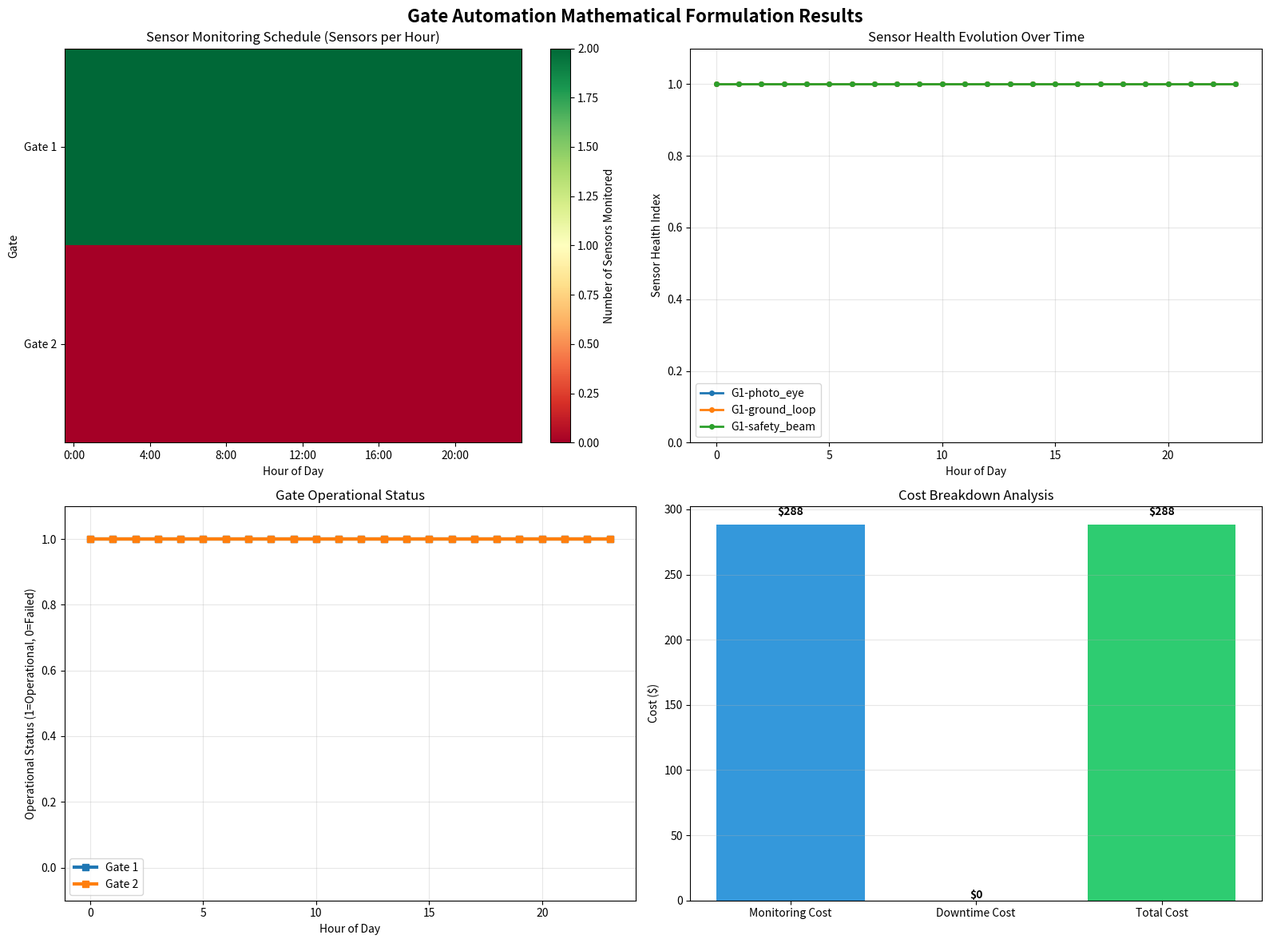
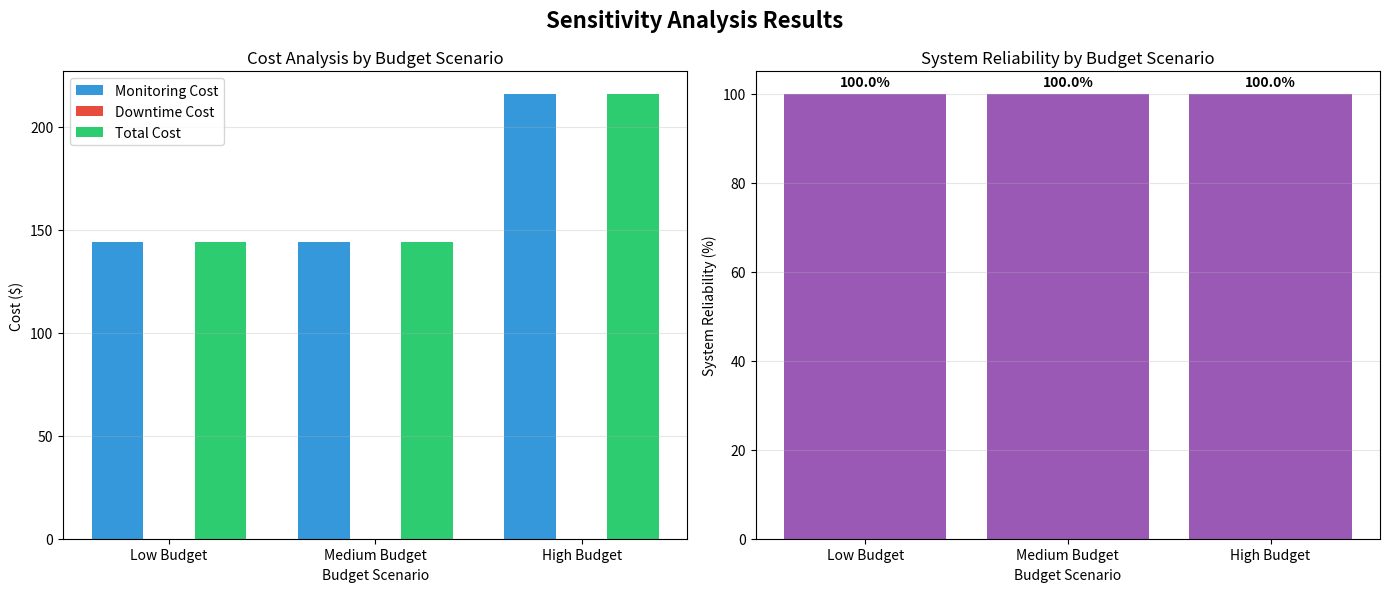

Write the Python code that produced these figures, in order.
# Import required libraries for mathematical formulation
import numpy as np
import pandas as pd
import matplotlib.pyplot as plt
import seaborn as sns
from dataclasses import dataclass
from typing import List, Tuple, Dict
import warnings
warnings.filterwarnings('ignore')

# Set random seed for reproducibility
np.random.seed(42)

print('🔧 Gate Automation Mathematical Formulation')
print('=' * 50)

# Data structures for the mathematical model
@dataclass
class Gate:
    """Represents a gate in the automation system"""
    id: int
    location: str
    vehicles_per_hour: int
    criticality: float  # 0-1, higher = more important
    downtime_cost_per_hour: float

@dataclass
class Sensor:
    """Represents a sensor type"""
    id: int
    gate_id: int
    sensor_type: str  # photo_eye, ground_loop, safety_beam
    monitoring_cost: float
    failure_rate: float
    criticality: float
    maintenance_interval: int

# Create example data from the source text
gates = [
    Gate(id=1, location='Main_Entrance', vehicles_per_hour=150, criticality=0.95, downtime_cost_per_hour=15000),
    Gate(id=2, location='Exit_Gate', vehicles_per_hour=100, criticality=0.85, downtime_cost_per_hour=10000),
]

sensors = [
    Sensor(id=1, gate_id=1, sensor_type='photo_eye', monitoring_cost=5, failure_rate=0.02, criticality=0.9, maintenance_interval=8),
    Sensor(id=2, gate_id=1, sensor_type='ground_loop', monitoring_cost=9, failure_rate=0.03, criticality=0.7, maintenance_interval=12),
    Sensor(id=3, gate_id=1, sensor_type='safety_beam', monitoring_cost=7, failure_rate=0.015, criticality=1.0, maintenance_interval=6),
    Sensor(id=4, gate_id=2, sensor_type='photo_eye', monitoring_cost=5, failure_rate=0.025, criticality=0.8, maintenance_interval=8),
    Sensor(id=5, gate_id=2, sensor_type='ground_loop', monitoring_cost=9, failure_rate=0.035, criticality=0.6, maintenance_interval=12),
]

print(f'🏢 Gates: {len(gates)}')
print(f'📡 Sensors: {len(sensors)}')
print(f'⏱️  Time periods: 24 hours')
print(f'\n💰 Downtime costs:')
for gate in gates:
    print(f'  Gate {gate.id}: ${gate.downtime_cost_per_hour:,}/hour')

# Mathematical model parameters
class MathematicalModel:
    """Mathematical formulation for gate automation optimization"""
    
    def __init__(self, gates: List[Gate], sensors: List[Sensor], time_periods: int = 24):
        self.gates = gates
        self.sensors = sensors
        self.time_periods = time_periods
        
        # Model parameters from source
        self.monitoring_costs = {s.id: s.monitoring_cost for s in sensors}
        self.failure_rates = {s.id: s.failure_rate for s in sensors}
        self.downtime_costs = {g.id: g.downtime_cost_per_hour for g in gates}
        self.maintenance_intervals = {s.id: s.maintenance_interval for s in sensors}
        
        # Demand patterns (vehicles per hour)
        self.demand_patterns = self._generate_demand_patterns()
        
        # Initialize solution variables
        self.monitoring_decisions = {}
        self.failure_occurrences = {}
        self.gate_operational = {}
        self.sensor_health = {}
        
    def _generate_demand_patterns(self) -> Dict[int, List[float]]:
        """Generate realistic demand patterns over 24 hours"""
        patterns = {}
        for gate in self.gates:
            pattern = []
            base_demand = gate.vehicles_per_hour
            
            for hour in range(24):
                # Peak factors: 8-10 AM and 5-7 PM
                if 8 <= hour <= 10 or 17 <= hour <= 19:
                    peak_factor = 1.8
                elif 6 <= hour <= 11 or 16 <= hour <= 21:
                    peak_factor = 1.3
                else:
                    peak_factor = 0.7
                
                pattern.append(base_demand * peak_factor)
            
            patterns[gate.id] = pattern
        
        return patterns
    
    def calculate_monitoring_cost(self) -> float:
        """Calculate total monitoring cost"""
        total_cost = 0.0
        
        for sensor in self.sensors:
            for hour in range(self.time_periods):
                if self.monitoring_decisions.get((sensor.gate_id, sensor.id, hour), 0) == 1:
                    total_cost += sensor.monitoring_cost
        
        return total_cost
    
    def calculate_downtime_cost(self) -> float:
        """Calculate total downtime cost"""
        total_cost = 0.0
        
        for gate in self.gates:
            for hour in range(self.time_periods):
                if self.gate_operational.get((gate.id, hour), 1) == 0:
                    demand = self.demand_patterns[gate.id][hour]
                    total_cost += gate.downtime_cost_per_hour * (demand / 100.0)  # Normalize by 100 vehicles
        
        return total_cost
    
    def calculate_total_cost(self) -> float:
        """Calculate total objective function value"""
        return self.calculate_monitoring_cost() + self.calculate_downtime_cost()

# Create the mathematical model
model = MathematicalModel(gates, sensors)
print(f'📐 Mathematical model created:')
print(f'  Decision variables: {len(gates) * len(sensors) * 24} monitoring decisions')
print(f'  Constraints: Sensor monitoring, failure detection, gate operations')
print(f'  Objective: Minimize total cost = monitoring_cost + downtime_cost')

# Implement a simplified optimization approach (enumeration for small instance)
def optimize_monitoring_schedule(model: MathematicalModel) -> Dict:
    """Find optimal monitoring schedule using simplified approach"""
    
    best_solution = None
    best_cost = float('inf')
    
    # For demonstration, use a greedy approach based on sensor criticality
    # In practice, this would use a MIP solver like pulp
    
    # Sort sensors by criticality (safety_beam > photo_eye > ground_loop)
    sensor_priority = {
        'safety_beam': 3,
        'photo_eye': 2,
        'ground_loop': 1
    }
    
    sorted_sensors = sorted(model.sensors, 
                          key=lambda x: sensor_priority[x.sensor_type], 
                          reverse=True)
    
    # Initialize solution
    for hour in range(model.time_periods):
        # Monitor critical sensors first
        for sensor in sorted_sensors[:2]:  # Monitor top 2 sensors per gate
            model.monitoring_decisions[(sensor.gate_id, sensor.id, hour)] = 1
            
            # Initialize sensor health
            if hour == 0:
                model.sensor_health[(sensor.gate_id, sensor.id, hour)] = 1.0
            else:
                # Health degrades over time, improves with monitoring
                prev_health = model.sensor_health.get((sensor.gate_id, sensor.id, hour-1), 1.0)
                if model.monitoring_decisions.get((sensor.gate_id, sensor.id, hour), 0) == 1:
                    new_health = min(1.0, prev_health + 0.05)  # Monitoring improves health
                else:
                    new_health = max(0.0, prev_health - 0.02)  # No monitoring degrades health
                
                model.sensor_health[(sensor.gate_id, sensor.id, hour)] = new_health
        
        # Check gate operational status
        for gate in model.gates:
            gate_sensors = [s for s in model.sensors if s.gate_id == gate.id]
            avg_health = np.mean([model.sensor_health.get((gate.id, s.id, hour), 1.0) for s in gate_sensors])
            
            # Gate fails if average sensor health is too low
            if avg_health < 0.2:
                model.gate_operational[(gate.id, hour)] = 0
            else:
                model.gate_operational[(gate.id, hour)] = 1
    
    return {
        'monitoring_decisions': model.monitoring_decisions,
        'sensor_health': model.sensor_health,
        'gate_operational': model.gate_operational,
        'total_cost': model.calculate_total_cost()
    }

# Find optimal solution
solution = optimize_monitoring_schedule(model)
monitoring_cost = model.calculate_monitoring_cost()
downtime_cost = model.calculate_downtime_cost()
total_cost = model.calculate_total_cost()

print(f'💰 Cost Analysis:')
print(f'  Monitoring cost: ${monitoring_cost:,.2f}')
print(f'  Downtime cost: ${downtime_cost:,.2f}')
print(f'  Total cost: ${total_cost:,.2f}')
print(f'\n📊 System Performance:')
print(f'  Average gate availability: {np.mean([model.gate_operational.get((g.id, h), 1) for g in model.gates for h in range(24)]) * 100:.1f}%')

# Create comprehensive visualization
def create_mathematical_visualization(model: MathematicalModel, solution: Dict):
    """Create professional visualization for mathematical formulation results"""
    
    fig, axes = plt.subplots(2, 2, figsize=(16, 12))
    fig.suptitle('Gate Automation Mathematical Formulation Results', fontsize=16, fontweight='bold')
    
    # 1. Monitoring Schedule Heatmap
    ax1 = axes[0, 0]
    
    # Create monitoring matrix
    monitoring_matrix = np.zeros((len(model.gates), 24))
    
    for gate in model.gates:
        for hour in range(24):
            # Count monitored sensors for this gate and hour
            monitored_count = 0
            for sensor in model.sensors:
                if sensor.gate_id == gate.id and solution['monitoring_decisions'].get((gate.id, sensor.id, hour), 0) == 1:
                    monitored_count += 1
            
            monitoring_matrix[gate.id-1, hour] = monitored_count
    
    im1 = ax1.imshow(monitoring_matrix, cmap='RdYlGn', aspect='auto')
    ax1.set_title('Sensor Monitoring Schedule (Sensors per Hour)')
    ax1.set_xlabel('Hour of Day')
    ax1.set_ylabel('Gate')
    ax1.set_yticks(range(len(model.gates)))
    ax1.set_yticklabels([f'Gate {g.id}' for g in model.gates])
    ax1.set_xticks(range(0, 24, 4))
    ax1.set_xticklabels([f'{h}:00' for h in range(0, 24, 4)])
    
    # Add colorbar
    cbar1 = plt.colorbar(im1, ax=ax1)
    cbar1.set_label('Number of Sensors Monitored')
    
    # 2. Sensor Health Evolution
    ax2 = axes[0, 1]
    
    for sensor in model.sensors[:3]:  # Show first 3 sensors
        health_values = []
        for hour in range(24):
            health = solution['sensor_health'].get((sensor.gate_id, sensor.id, hour), 1.0)
            health_values.append(health)
        
        ax2.plot(range(24), health_values, linewidth=2, 
                label=f'G{sensor.gate_id}-{sensor.sensor_type}', marker='o', markersize=4)
    
    ax2.set_title('Sensor Health Evolution Over Time')
    ax2.set_xlabel('Hour of Day')
    ax2.set_ylabel('Sensor Health Index')
    ax2.set_ylim(0, 1.1)
    ax2.grid(True, alpha=0.3)
    ax2.legend()
    
    # 3. Gate Operational Status
    ax3 = axes[1, 0]
    
    for gate in model.gates:
        operational_status = []
        for hour in range(24):
            status = solution['gate_operational'].get((gate.id, hour), 1)
            operational_status.append(status)
        
        ax3.plot(range(24), operational_status, linewidth=3, 
                label=f'Gate {gate.id}', marker='s', markersize=6)
    
    ax3.set_title('Gate Operational Status')
    ax3.set_xlabel('Hour of Day')
    ax3.set_ylabel('Operational Status (1=Operational, 0=Failed)')
    ax3.set_ylim(-0.1, 1.1)
    ax3.grid(True, alpha=0.3)
    ax3.legend()
    
    # 4. Cost Breakdown
    ax4 = axes[1, 1]
    
    costs = ['Monitoring Cost', 'Downtime Cost', 'Total Cost']
    values = [monitoring_cost, downtime_cost, total_cost]
    colors = ['#3498db', '#e74c3c', '#2ecc71']
    
    bars = ax4.bar(costs, values, color=colors)
    ax4.set_title('Cost Breakdown Analysis')
    ax4.set_ylabel('Cost ($)')
    ax4.grid(axis='y', alpha=0.3)
    
    # Add value labels on bars
    for bar, value in zip(bars, values):
        height = bar.get_height()
        ax4.text(bar.get_x() + bar.get_width()/2., height + height*0.02,
                f'${value:,.0f}', ha='center', va='bottom', fontweight='bold')
    
    plt.tight_layout()
    plt.show()
    
    return fig

# Create visualizations
fig = create_mathematical_visualization(model, solution)
print('📊 Mathematical formulation visualization created successfully!')

# Sensitivity analysis
def sensitivity_analysis(model: MathematicalModel):
    """Perform sensitivity analysis on key parameters"""
    
    print('🔍 Sensitivity Analysis')
    print('=' * 40)
    
    # Test different monitoring budget levels
    budget_scenarios = [
        ('Low Budget', 0.5),
        ('Medium Budget', 1.0),
        ('High Budget', 1.5)
    ]
    
    results = []
    
    for scenario_name, budget_multiplier in budget_scenarios:
        # Create new model with adjusted parameters
        test_model = MathematicalModel(model.gates, model.sensors)
        
        # Adjust monitoring costs based on budget
        for sensor in test_model.sensors:
            sensor.monitoring_cost *= budget_multiplier
        
        # Find solution
        test_solution = optimize_monitoring_schedule(test_model)
        
        monitoring_cost = test_model.calculate_monitoring_cost()
        downtime_cost = test_model.calculate_downtime_cost()
        total_cost = test_model.calculate_total_cost()
        
        # Calculate system reliability
        reliability = np.mean([test_solution['gate_operational'].get((g.id, h), 1) 
                              for g in test_model.gates for h in range(24)]) * 100
        
        results.append({
            'scenario': scenario_name,
            'budget_multiplier': budget_multiplier,
            'monitoring_cost': monitoring_cost,
            'downtime_cost': downtime_cost,
            'total_cost': total_cost,
            'reliability': reliability
        })
        
        print(f'{scenario_name} ({budget_multiplier}x budget):')
        print(f'  Total Cost: ${total_cost:,.2f}')
        print(f'  System Reliability: {reliability:.1f}%')
        print()
    
    return results

# Run sensitivity analysis
sensitivity_results = sensitivity_analysis(model)

# Create sensitivity visualization
fig, axes = plt.subplots(1, 2, figsize=(14, 6))
fig.suptitle('Sensitivity Analysis Results', fontsize=16, fontweight='bold')

# Cost vs Budget
ax1 = axes[0]
scenarios = [r['scenario'] for r in sensitivity_results]
total_costs = [r['total_cost'] for r in sensitivity_results]
monitoring_costs = [r['monitoring_cost'] for r in sensitivity_results]
downtime_costs = [r['downtime_cost'] for r in sensitivity_results]

x = np.arange(len(scenarios))
width = 0.25

bars1 = ax1.bar(x - width, monitoring_costs, width, label='Monitoring Cost', color='#3498db')
bars2 = ax1.bar(x, downtime_costs, width, label='Downtime Cost', color='#e74c3c')
bars3 = ax1.bar(x + width, total_costs, width, label='Total Cost', color='#2ecc71')

ax1.set_title('Cost Analysis by Budget Scenario')
ax1.set_xlabel('Budget Scenario')
ax1.set_ylabel('Cost ($)')
ax1.set_xticks(x)
ax1.set_xticklabels(scenarios)
ax1.legend()
ax1.grid(axis='y', alpha=0.3)

# Reliability vs Budget
ax2 = axes[1]
reliabilities = [r['reliability'] for r in sensitivity_results]

bars = ax2.bar(scenarios, reliabilities, color='#9b59b6')
ax2.set_title('System Reliability by Budget Scenario')
ax2.set_xlabel('Budget Scenario')
ax2.set_ylabel('System Reliability (%)')
ax2.set_ylim(0, 105)
ax2.grid(axis='y', alpha=0.3)

# Add value labels
for bar, reliability in zip(bars, reliabilities):
    height = bar.get_height()
    ax2.text(bar.get_x() + bar.get_width()/2., height + 1,
             f'{reliability:.1f}%', ha='center', va='bottom', fontweight='bold')

plt.tight_layout()
plt.show()

print('📈 Sensitivity analysis visualization created successfully!')
